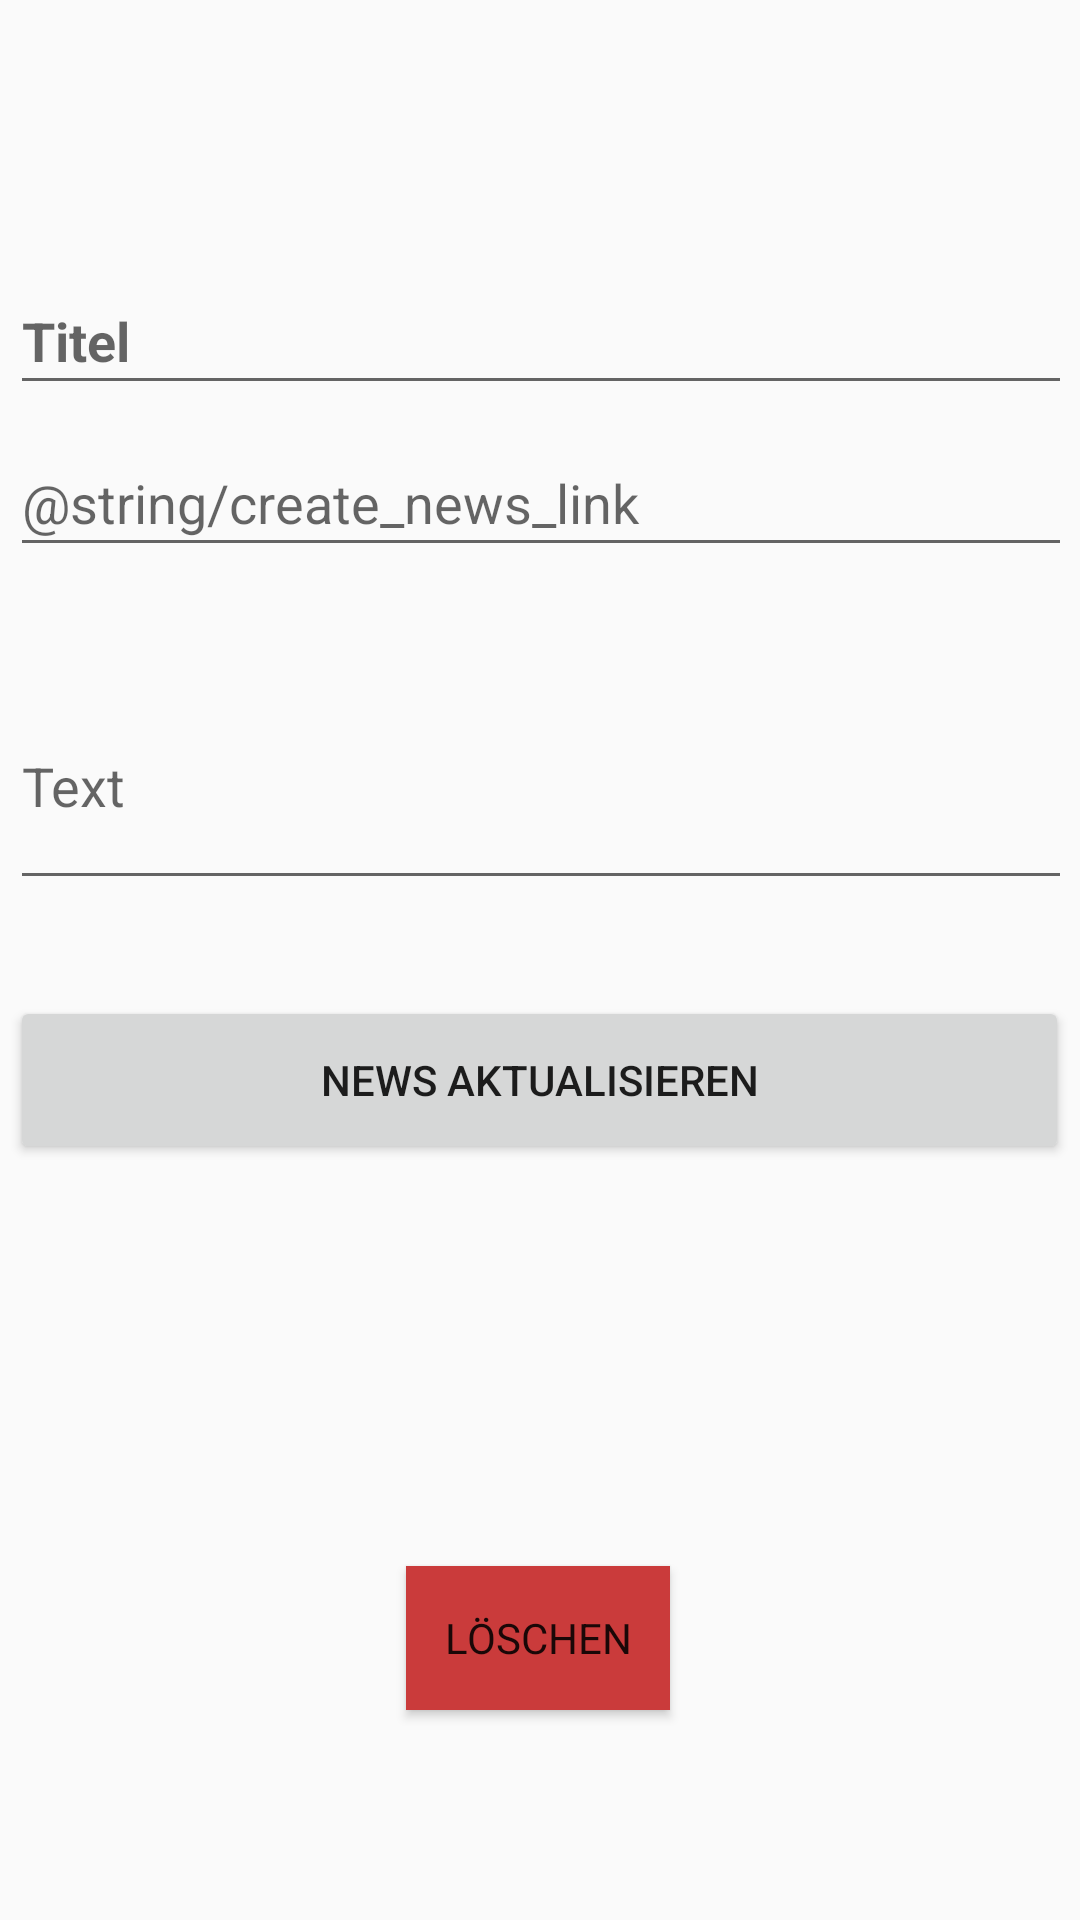

Android layout source for this screen:
<!-- AndroidManifest.xml: application theme AppTheme -->
<!-- res/layout/activity_edit_news.xml -->
<?xml version="1.0" encoding="utf-8"?>
<android.support.constraint.ConstraintLayout xmlns:android="http://schemas.android.com/apk/res/android"
    xmlns:app="http://schemas.android.com/apk/res-auto"
    xmlns:tools="http://schemas.android.com/tools"
    android:layout_width="match_parent"
    android:layout_height="match_parent"
    tools:context=".EditNewsActivity">

    <EditText
        android:id="@+id/editTitle"
        android:layout_width="354dp"
        android:layout_height="46dp"
        android:layout_marginStart="8dp"
        android:layout_marginTop="8dp"
        android:layout_marginEnd="8dp"
        android:layout_marginBottom="8dp"
        android:ems="10"
        android:hint="@string/create_news_title"
        android:inputType="textLongMessage|textAutoComplete"
        android:textStyle="bold"
        app:layout_constraintBottom_toBottomOf="parent"
        app:layout_constraintEnd_toEndOf="parent"
        app:layout_constraintHorizontal_bias="0.487"
        app:layout_constraintStart_toStartOf="parent"
        app:layout_constraintTop_toTopOf="parent"
        app:layout_constraintVertical_bias="0.13999999" />

    <EditText
        android:id="@+id/editLink"
        android:layout_width="354dp"
        android:layout_height="46dp"
        android:layout_marginTop="8dp"
        android:ems="10"
        android:hint="@string/create_news_link"
        android:inputType="textLongMessage|textAutoComplete"
        app:layout_constraintEnd_toEndOf="@+id/editTitle"
        app:layout_constraintStart_toStartOf="@+id/editTitle"
        app:layout_constraintTop_toBottomOf="@+id/editTitle" />

    <EditText
        android:id="@+id/editContent"
        android:layout_width="354dp"
        android:layout_height="79dp"
        android:layout_marginTop="32dp"
        android:ems="10"
        android:hint="@string/create_news_content"
        android:inputType="textLongMessage|textMultiLine|textImeMultiLine"
        app:layout_constraintEnd_toEndOf="@+id/editLink"
        app:layout_constraintStart_toStartOf="@+id/editLink"
        app:layout_constraintTop_toBottomOf="@+id/editLink" />

    <Button
        android:id="@+id/editNewsButton"
        android:layout_width="353dp"
        android:layout_height="56dp"
        android:layout_marginTop="32dp"
        android:lines="3"
        android:text="News aktualisieren"
        app:layout_constraintEnd_toEndOf="@+id/editContent"
        app:layout_constraintHorizontal_bias="0.0"
        app:layout_constraintStart_toStartOf="@+id/editContent"
        app:layout_constraintTop_toBottomOf="@+id/editContent" />

    <Button
        android:id="@+id/buttonDelete"
        android:layout_width="wrap_content"
        android:layout_height="wrap_content"
        android:layout_marginStart="8dp"
        android:layout_marginTop="8dp"
        android:layout_marginEnd="8dp"
        android:layout_marginBottom="8dp"
        android:background="#FFCA3B3B"
        android:capitalize="characters"
        android:fadingEdge="horizontal|vertical"
        android:text="Löschen"
        android:typeface="normal"
        app:layout_constraintBottom_toBottomOf="parent"
        app:layout_constraintEnd_toEndOf="parent"
        app:layout_constraintHorizontal_bias="0.498"
        app:layout_constraintStart_toStartOf="parent"
        app:layout_constraintTop_toBottomOf="@+id/editNewsButton"
        app:layout_constraintVertical_bias="0.67" />

</android.support.constraint.ConstraintLayout>
<!-- resources referenced by this layout -->
<resources>
  <string name="create_news_content">Text</string>
  <string name="create_news_title">Titel</string>
  <style name="AppTheme" parent="Theme.AppCompat.Light.DarkActionBar">
          
          <item name="colorPrimary">@color/colorPrimary</item>
          <item name="colorPrimaryDark">@color/colorPrimaryDark</item>
          <item name="colorAccent">@color/colorAccent</item>
      </style>
  <!-- not gathered from this repository: default colours our renderer supplied (Android Studio template values) -->
  <color name="colorPrimary">#FF6200EE</color>
  <color name="colorPrimaryDark">#FF3700B3</color>
  <color name="colorAccent">#FF03DAC5</color>
</resources>
